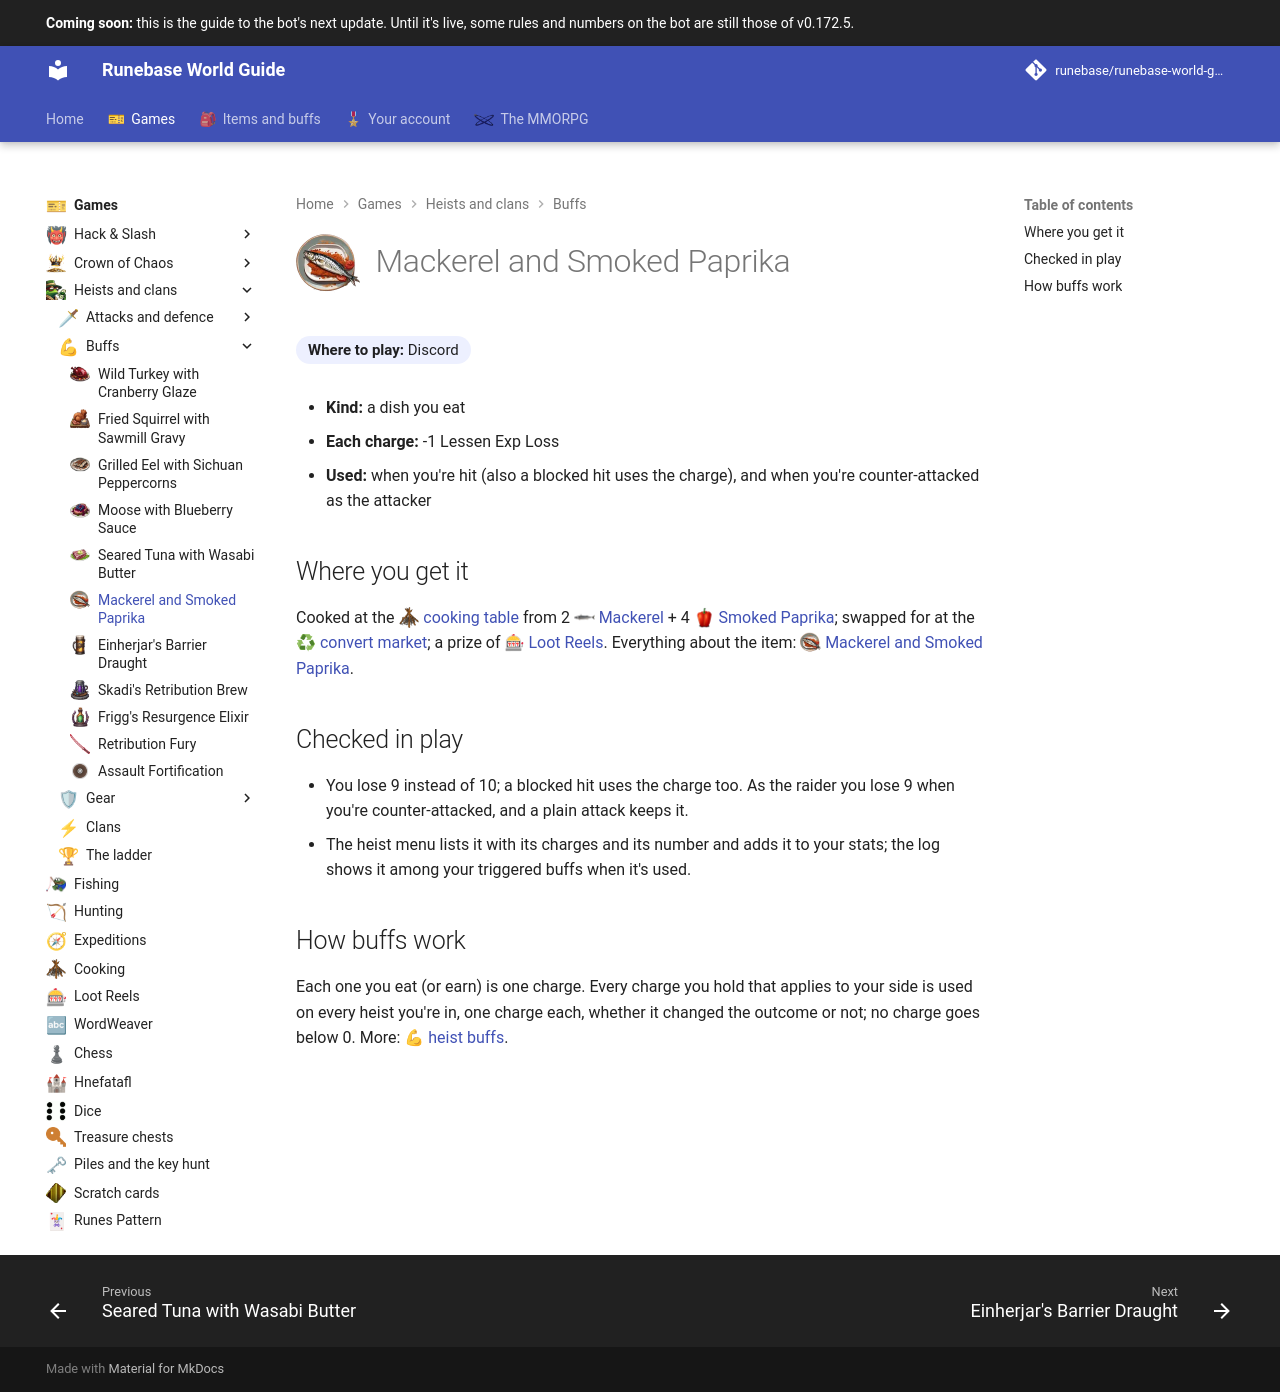

repository: Runebase/runebase-world-guide · page: next/games/heists-and-clans/buffs/mackerel-and-smoked-paprika/index.html · generator: mkdocs

---
title: "Mackerel and Smoked Paprika"
icon: guide/nav
nav_icon: "assets/icons/item/mackerel-and-smoked-paprika.webp"
---

# ![Mackerel and Smoked Paprika](../../../assets/icons/item/mackerel-and-smoked-paprika.webp){ .gi .gi-title width="64" height="64" loading="lazy" } Mackerel and Smoked Paprika

**Where to play:** Discord
{ .where-to-play }

- **Kind:** a dish you eat
- **Each charge:** -1 Lessen Exp Loss
- **Used:** when you're hit (also a blocked hit uses the charge), and when you're counter-attacked as the attacker

## Where you get it

Cooked at the <span class="gi-m">![](../../../assets/icons/emoji/unstartedcampfire.webp){ .gi .gi-mention width="20" height="20" loading="lazy" }&nbsp;[cooking table](../../cooking.md#the-fire-and-cooking)</span> from 2 <span class="gi-m">![](../../../assets/icons/item/mackerel.webp){ .gi .gi-mention width="20" height="20" loading="lazy" }&nbsp;[Mackerel](../../../items/ingredients/fish.md#mackerel)</span> + 4 <span class="gi-m">![](../../../assets/icons/item/smoked-paprika.webp){ .gi .gi-mention width="20" height="20" loading="lazy" }&nbsp;[Smoked Paprika](../../../items/ingredients/spices.md#smoked-paprika)</span>; swapped for at the <span class="gi-m">♻&nbsp;[convert market](../../../account/convert-market.md)</span>; a prize of <span class="gi-m">🎰&nbsp;[Loot Reels](../../loot-reels.md)</span>. Everything about the item: <span class="gi-m">![](../../../assets/icons/item/mackerel-and-smoked-paprika.webp){ .gi .gi-mention width="20" height="20" loading="lazy" }&nbsp;[Mackerel and Smoked Paprika](../../../items/consumables/fish-dishes.md#mackerel-and-smoked-paprika)</span>.

## Checked in play

- You lose 9 instead of 10; a blocked hit uses the charge too. As the raider you lose 9 when you're counter-attacked, and a plain attack keeps it.
- The heist menu lists it with its charges and its number and adds it to your stats; the log shows it among your triggered buffs when it's used.

## How buffs work

Each one you eat (or earn) is one charge. Every charge you hold that applies to your side is used on every heist you're in, one charge each, whether it changed the outcome or not; no charge goes below 0. More: <span class="gi-m">💪&nbsp;[heist buffs](index.md)</span>.
